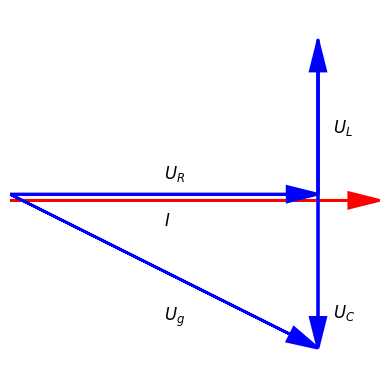

Generate this figure with matplotlib:
#L04_10.py
'''Zeigerdiagramm Reihenschwingkreis'''
import matplotlib.pyplot as plt
x1=0
x2=12
y1=-4
y2=8
lb=2   #Linienbreite
pb=0.5 #Pfeilbreite
pl=1   #Pfeillänge
U_R=10 #ohmscher Spannungsfall
U_L=5  #induktiver Spannungsfall
U_C=-12#kapazitiver Spannungsfall
I=12   #Stromstärke
fig,ax=plt.subplots()
ax.axis([x1,x2,y1,y2])
#Pfeile: x,y,x+dx,y+dy
#Strom
ax.arrow(0,1.8,I,0,color='r',lw=lb,length_includes_head=True,
         head_width=pb,head_length=pl)
#U_R
ax.arrow(0,2,U_R,0,color='b',lw=lb,length_includes_head=True,
         head_width=pb,head_length=pl)
#U_L
ax.arrow(U_R,lb,0,U_L,color='b',lw=lb,length_includes_head=True,
         head_width=pb,head_length=pl)
#U_C
ax.arrow(U_R,U_L+lb,0,U_L+U_C-lb-pl,color='b',lw=lb,length_includes_head=True,
         head_width=pb,head_length=pl)
#U_g
ax.arrow(0,lb,U_R,U_L+U_C+lb,color='b',lw=lb,length_includes_head=True,
         head_width=pb,head_length=pl)
#Beschriftungen
ax.annotate("$I$",xy=(5,1),xytext=(5,1),fontsize=12)
ax.annotate("$U_g$",xy=(5,1),xytext=(5,-2.1),fontsize=12)
ax.annotate("$U_L$",xy=(10.5,4),xytext=(10.5,4),fontsize=12)
ax.annotate("$U_R$",xy=(5,3),xytext=(5,2.5),fontsize=12)
ax.annotate("$U_C$",xy=(10.5,0),xytext=(10.5,-2),fontsize=12)
#keine Achsenbeschriftung
ax.set_xticks([])
ax.set_yticks([])
ax.set_frame_on(False)
ax.set_aspect('equal')
plt.show()
